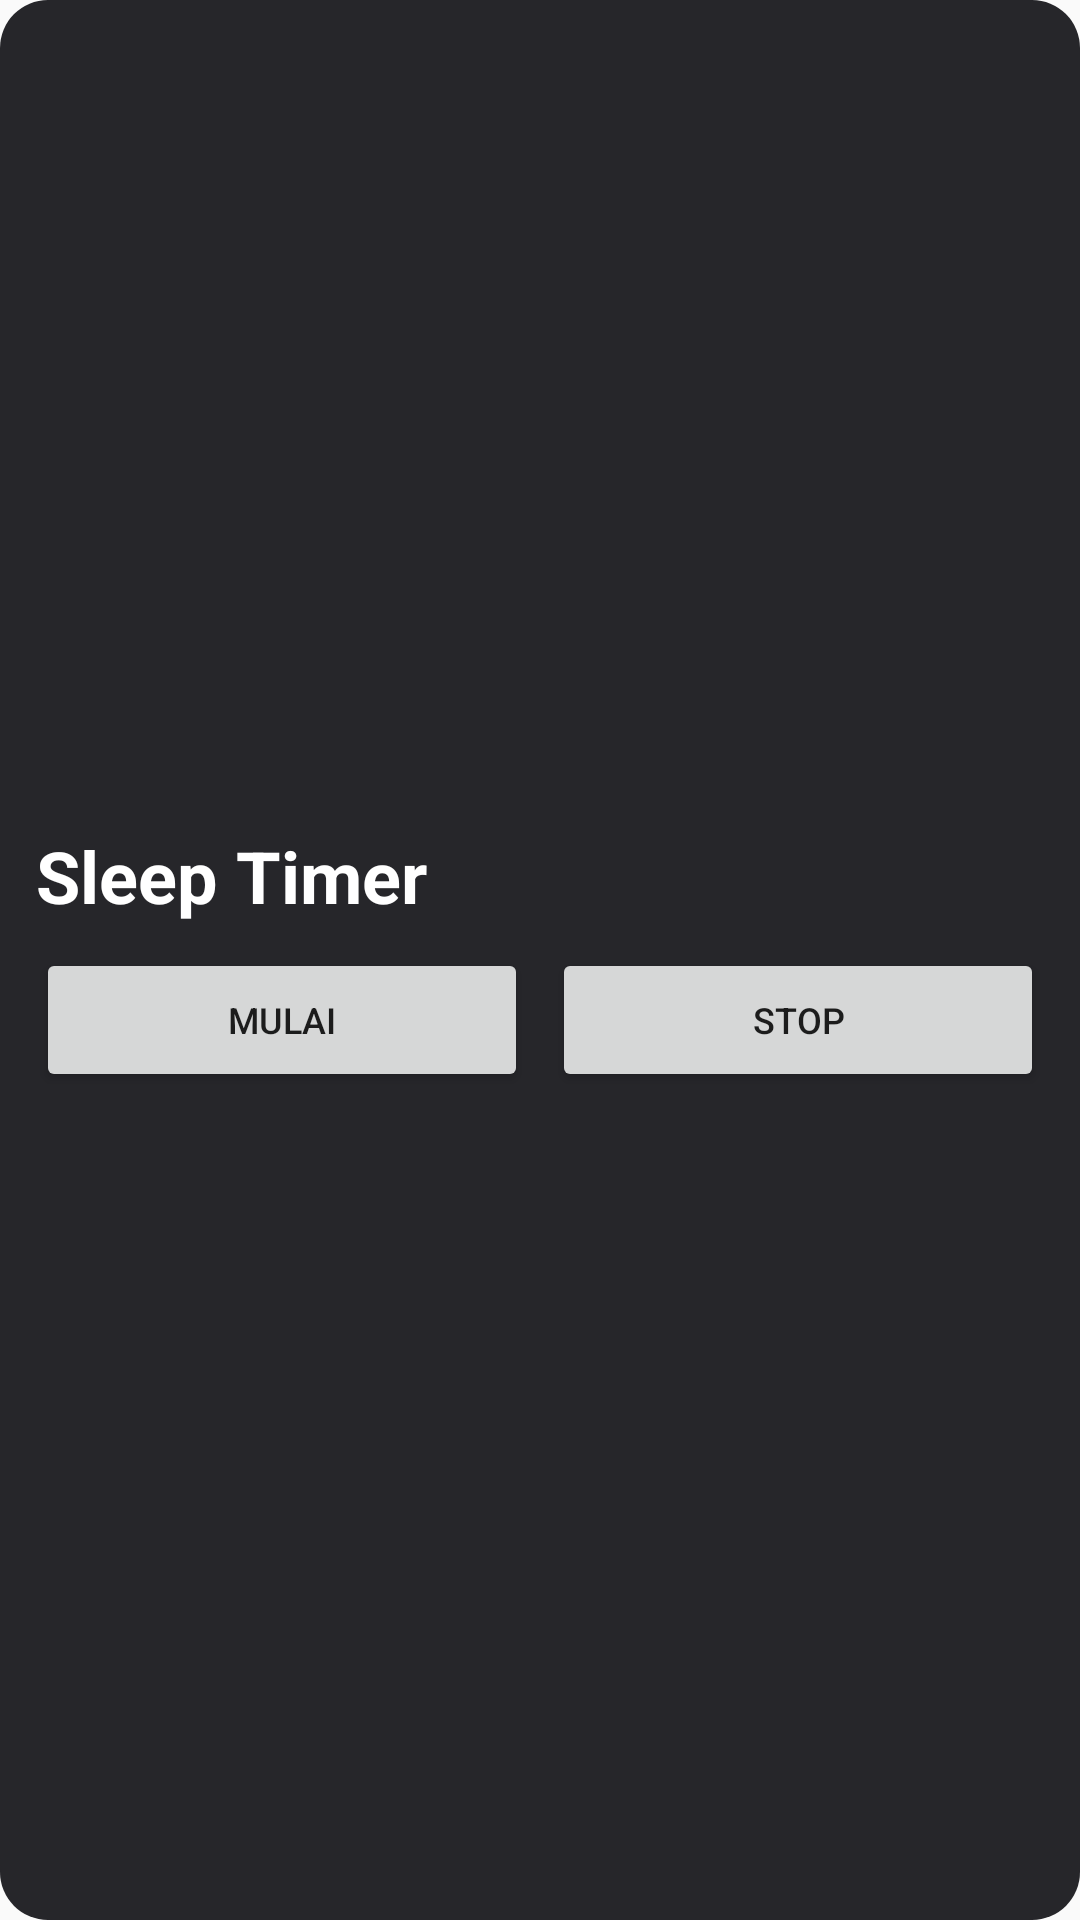

Produce the Android XML layout that renders to this screen, including the resource entries it uses.
<!-- AndroidManifest.xml: application theme Theme.ZScreenControl -->
<!-- res/layout/widget_sleep_timer.xml -->
<?xml version="1.0" encoding="utf-8"?>
<LinearLayout xmlns:android="http://schemas.android.com/apk/res/android"
    android:layout_width="match_parent"
    android:layout_height="match_parent"
    android:layout_margin="8dp"
    android:background="@drawable/bg_widget_dark"
    android:gravity="center_vertical"
    android:orientation="vertical"
    android:padding="12dp">

    <TextView
        android:id="@+id/widget_timer_text"
        android:layout_width="wrap_content"
        android:layout_height="wrap_content"
        android:maxLines="1"
        android:text="@string/widget_timer_idle"
        android:textColor="#FFFFFFFF"
        android:textSize="24sp"
        android:textStyle="bold" />

    <LinearLayout
        android:layout_width="match_parent"
        android:layout_height="wrap_content"
        android:layout_marginTop="8dp"
        android:orientation="horizontal">

        <Button
            android:id="@+id/widget_timer_start"
            android:layout_width="0dp"
            android:layout_height="wrap_content"
            android:layout_weight="1"
            android:text="@string/widget_btn_start"
            android:textSize="12sp" />

        <Button
            android:id="@+id/widget_timer_stop"
            android:layout_width="0dp"
            android:layout_height="wrap_content"
            android:layout_marginStart="8dp"
            android:layout_weight="1"
            android:text="@string/widget_btn_stop"
            android:textSize="12sp" />
    </LinearLayout>
</LinearLayout>
<!-- resources referenced by this layout -->
<resources>
  <!-- drawable bg_widget_dark (drawable) -->
  <?xml version="1.0" encoding="utf-8"?>
  <shape xmlns:android="http://schemas.android.com/apk/res/android"
      android:shape="rectangle">
      <solid android:color="#E6101014" />
      <corners android:radius="16dp" />
  </shape>
  <string name="widget_btn_start">Mulai</string>
  <string name="widget_btn_stop">Stop</string>
  <string name="widget_timer_idle">Sleep Timer</string>
  <style name="Theme.ZScreenControl" parent="android:Theme.Material.Light.NoActionBar" />
</resources>
